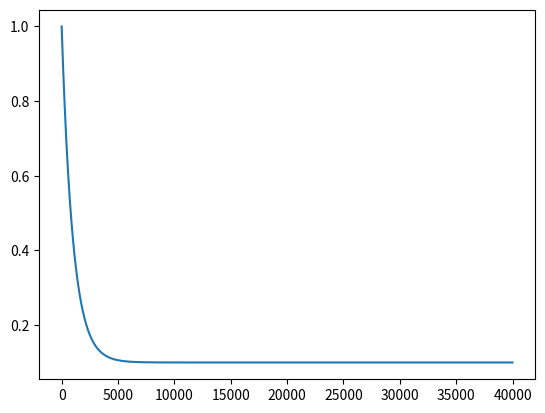

Recreate this plot in Python.
import math
import matplotlib.pyplot as plt

min_epsilon = 0.1
max_epsilon = 1.0
epsilon_decay = 0.001

epsilons = []
min_step = None

for number_of_steps_played in range(40000):
    value = max(min_epsilon, min_epsilon + (max_epsilon - min_epsilon) * math.exp(-epsilon_decay * number_of_steps_played))
    epsilons.append(value)

    # print(number_of_steps_played, value)
    if min_step is None and value <= 0.105:
        min_step = number_of_steps_played
        print(min_step)

plt.plot(epsilons)
# plt.title('Effect of Learning Rate')
# plt.xlabel('Episodes')
# plt.ylabel('Rolling Avg 100 Episode Reward')

plt.show()
